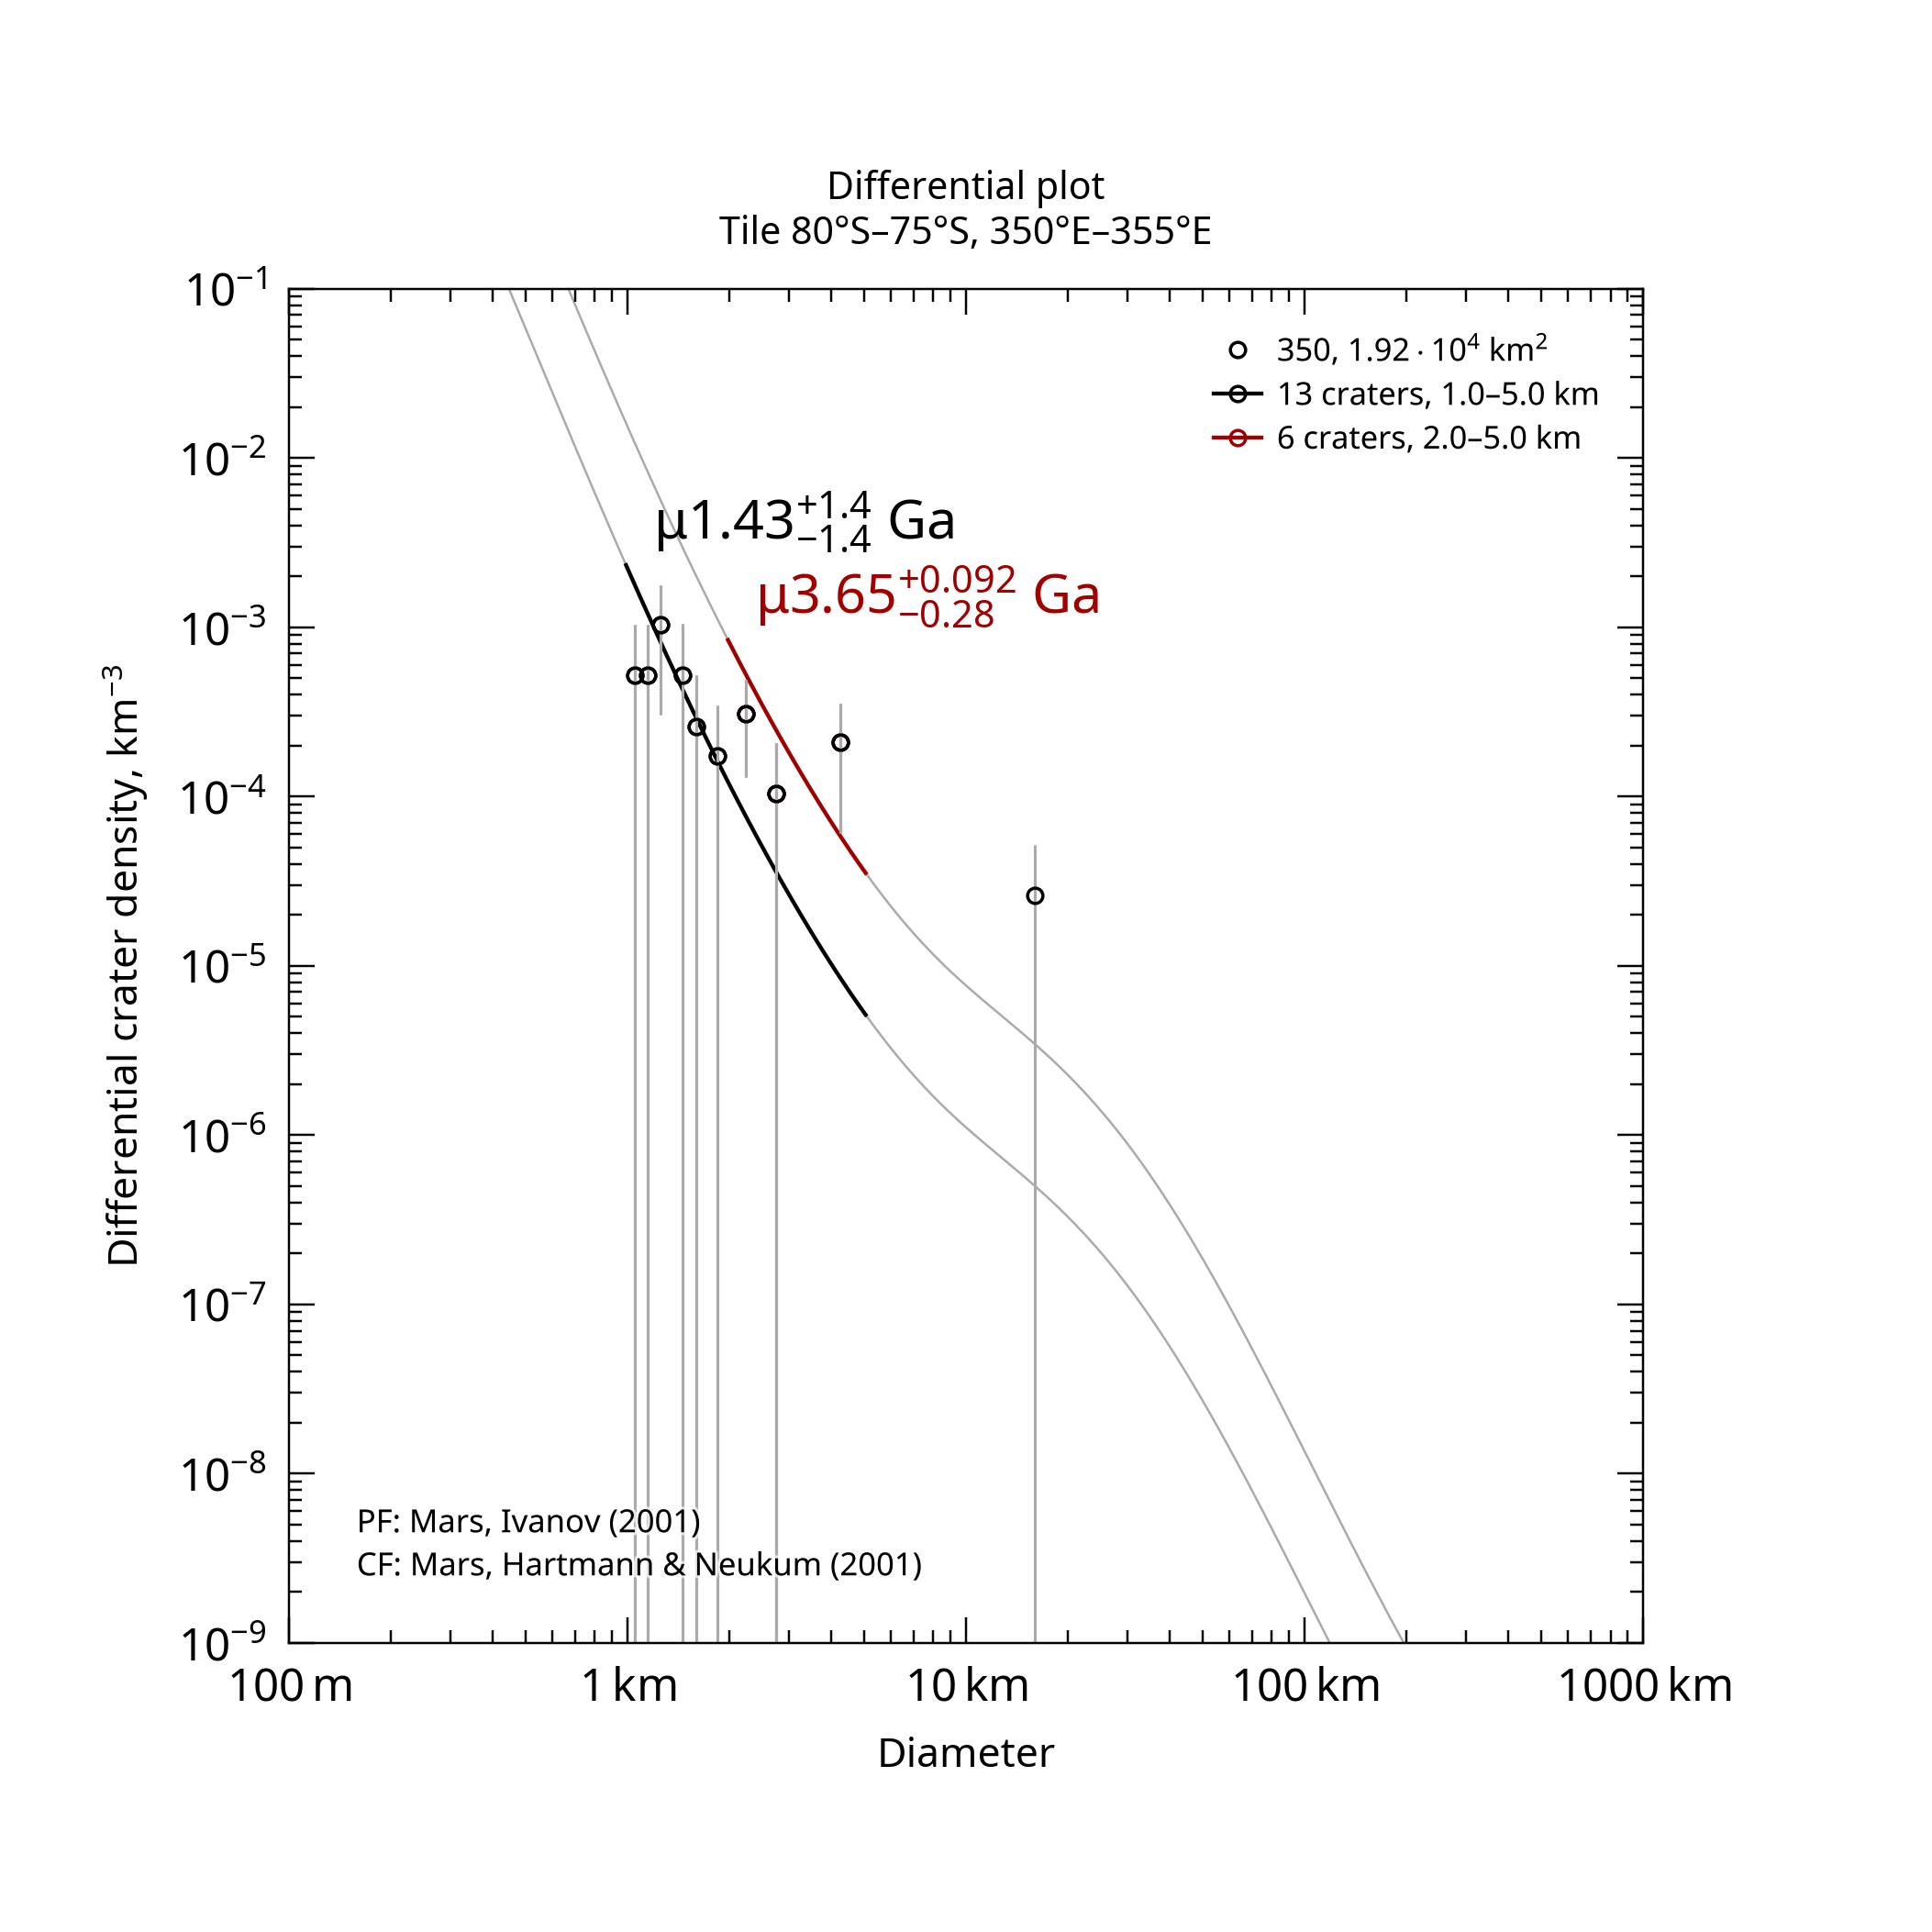

The file beside this chart, header and first rows:
, , , , , , , , , , , , , , , , , , , , Formatted values [paste MathML into Word…
, , , , , , , , , , , , , , , , , , , , , MathML, , Latex
Name, Area, Binning, d_min, d_max, Method, Resurf, N, N_event, Age, Age-, Age+, a0, a0-, a0+, N(1), N(1)-, N(1)+, Source, , Range, Age, N(1), Age
350, 19186, pseudo-log, 1, 5, d-fit, 0, 13.0, 13, 1.43, 0.0238, 2.81, -3.158, -4.935, -2.86, 6.96e-04, 1.16e-05, 1.38e-03, tiles_scc/tile_lat-80_lon+350.scc, , 1.0–5.0 km, <math xmlns="http://www.w3.org/1998/Math…, <math xmlns="http://www.w3.org/1998/Math…, $\mu1.43^{+1.4}_{-1.4}$ Ga
350, 19186, pseudo-log, 2, 5, d-fit, 0, 6.0, 6, 3.65, 3.36, 3.74, -2.32, -2.686, -2.124, 4.79e-03, 2.06e-03, 7.52e-03, tiles_scc/tile_lat-80_lon+350.scc, , 2.0–5.0 km, <math xmlns="http://www.w3.org/1998/Math…, <math xmlns="http://www.w3.org/1998/Math…, $\mu3.65^{+0.092}_{-0.28}$ Ga
